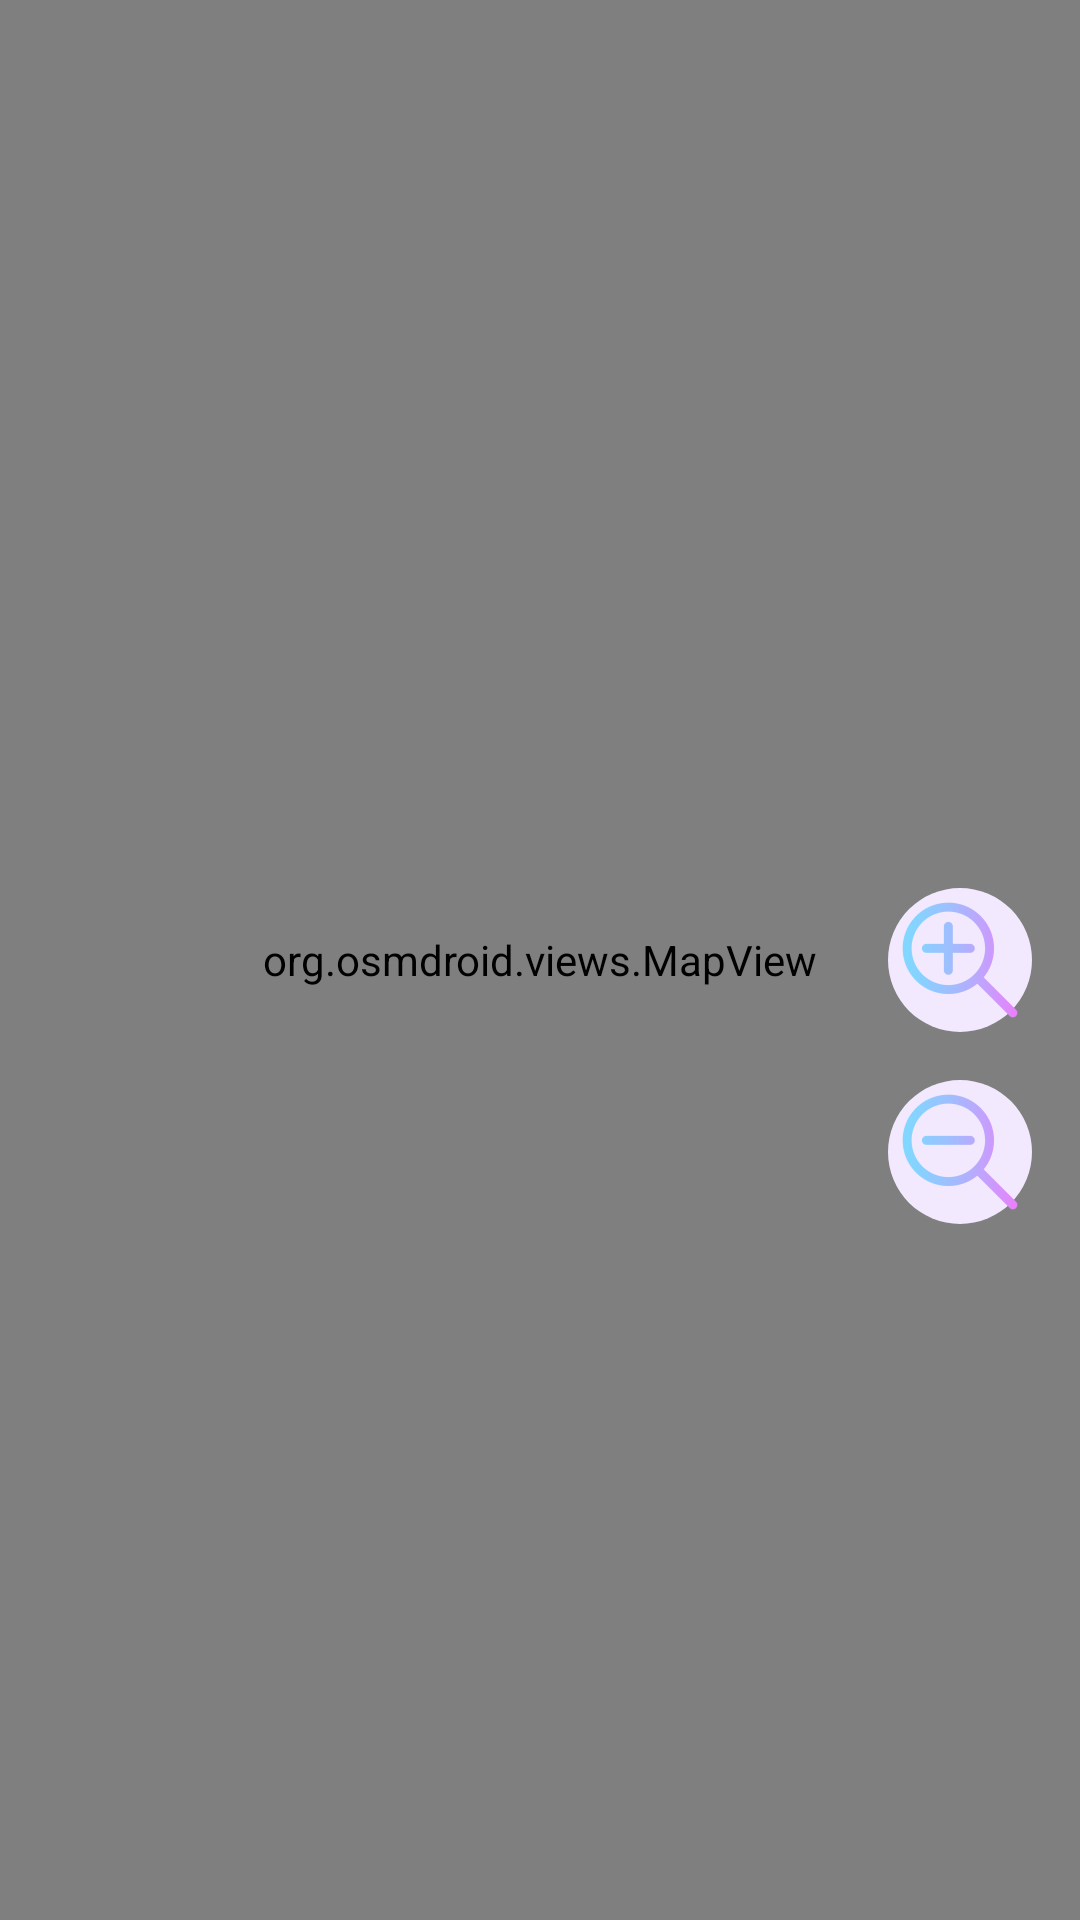

Produce the Android XML layout that renders to this screen, including the resource entries it uses.
<!-- AndroidManifest.xml: application theme Theme.MyApplication -->
<!-- res/layout/fragment_map.xml -->
<?xml version="1.0" encoding="utf-8"?>
<androidx.constraintlayout.widget.ConstraintLayout xmlns:android="http://schemas.android.com/apk/res/android"
    xmlns:app="http://schemas.android.com/apk/res-auto"
    xmlns:tools="http://schemas.android.com/tools"
    android:layout_width="match_parent"
    android:layout_height="match_parent"
    android:orientation="vertical"
    tools:context=".Activity.DashboardActivity">

    <org.osmdroid.views.MapView
        android:id="@+id/mv_mapView"
        tilesource="Mapnik"
        android:layout_width="match_parent"
        android:layout_height="match_parent" />

    <ImageButton
        android:id="@+id/btn_zoomIn"
        android:layout_width="wrap_content"
        android:layout_height="wrap_content"
        android:layout_marginEnd="16dp"
        android:background="@drawable/background_button_2"
        app:layout_constraintBottom_toBottomOf="parent"
        app:layout_constraintEnd_toEndOf="parent"
        app:layout_constraintTop_toTopOf="parent"
        app:srcCompat="@mipmap/icon_zoom_in"
        android:contentDescription="TODO" />

    <ImageButton
        android:id="@+id/btn_zoomOut"
        android:layout_width="wrap_content"
        android:layout_height="wrap_content"
        android:layout_marginEnd="16dp"
        android:layout_marginTop="16dp"
        android:background="@drawable/background_button_2"
        app:layout_constraintEnd_toEndOf="parent"
        app:layout_constraintTop_toBottomOf="@id/btn_zoomIn"
        app:srcCompat="@mipmap/icon_zoom_out"
        android:contentDescription="TODO" />

</androidx.constraintlayout.widget.ConstraintLayout>
<!-- resources referenced by this layout -->
<resources>
  <!-- drawable background_button_2 (drawable) -->
  <?xml version="1.0" encoding="utf-8"?>
  <selector xmlns:android="http://schemas.android.com/apk/res/android">
      <item>
          <shape android:shape="rectangle">
              <solid android:color="@color/background"/>
              <corners android:radius="50dp"/>
          </shape>
      </item>
  </selector>
  <!-- mipmap icon_zoom_in: png bitmap (mipmap-hdpi, 2726 bytes) -->
  <!-- mipmap icon_zoom_out: png bitmap (mipmap-hdpi, 2591 bytes) -->
  <style name="Theme.MyApplication" parent="Base.Theme.MyApplication" />
  <color name="background">#F3E9FE</color>
  <style name="Base.Theme.MyApplication" parent="Theme.Material3.DayNight.NoActionBar">
          
          
      </style>
</resources>
